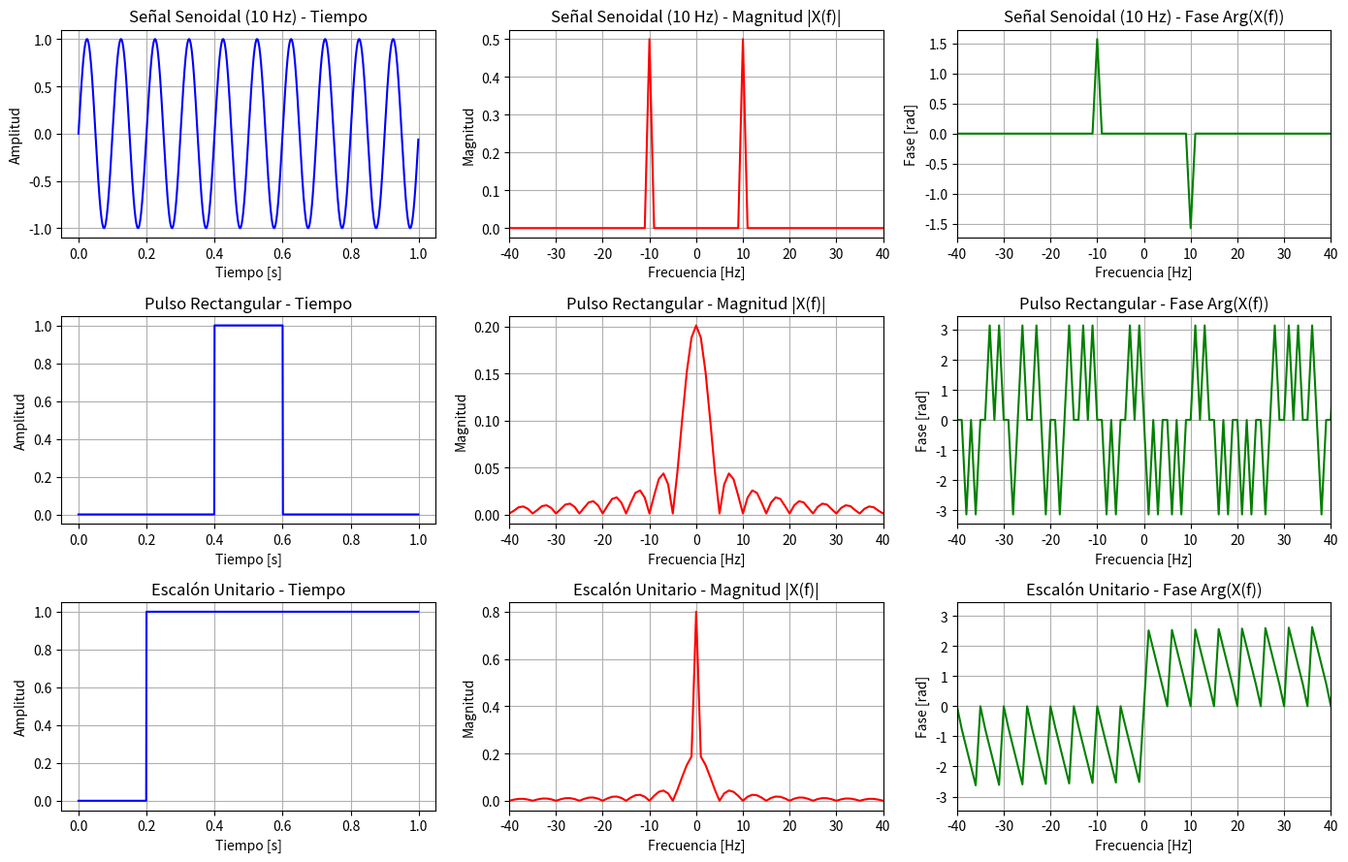

Recreate this plot in Python.
import numpy as np
import matplotlib.pyplot as plt

# ==========================================
# 1. Configuración de Parámetros de Muestreo
# ==========================================
Fs = 1000          # Frecuencia de muestreo (1000 Hz)
T = 1.0 / Fs       # Período de muestreo (0.001 s)
N = 1000           # Número total de muestras
t = np.linspace(0.0, N * T, N, endpoint=False) # Vector de tiempo (1 segundo)

# Vector de frecuencias centrado en cero
freqs = np.fft.fftfreq(N, T)
freqs_shifted = np.fft.fftshift(freqs)

def obtener_espectro(senal):
    """Calcula la FFT centrada, magnitud escalada y fase filtrada."""
    X = np.fft.fft(senal)
    X_shift = np.fft.fftshift(X)
    magnitud = np.abs(X_shift) / N
    fase = np.angle(X_shift)
    fase[magnitud < 1e-4] = 0.0  # Limpieza de ruido numérico en fase
    return X_shift, magnitud, fase

# ==========================================
# 2. Generación de Señales Elementales
# ==========================================
# 2.1 Señal Senoidal de 10 Hz
x_seno = np.sin(2 * np.pi * 10 * t)

# 2.2 Pulso Rectangular (Duración de 0.2 s)
x_pulso = np.where((t >= 0.4) & (t <= 0.6), 1.0, 0.0)

# 2.3 Escalón Unitario
x_escalon = np.where(t >= 0.2, 1.0, 0.0)

# ==========================================
# 3. Graficación en Tiempo y Frecuencia
# ==========================================
lista_senales = [
    ("Señal Senoidal (10 Hz)", x_seno),
    ("Pulso Rectangular", x_pulso),
    ("Escalón Unitario", x_escalon)
]

fig, axes = plt.subplots(3, 3, figsize=(14, 9))

for idx, (nombre, senal) in enumerate(lista_senales):
    _, magnitud, fase = obtener_espectro(senal)
    
    # Tiempo
    axes[idx, 0].plot(t, senal, 'b-', linewidth=1.5)
    axes[idx, 0].set_title(f"{nombre} - Tiempo")
    axes[idx, 0].set_xlabel("Tiempo [s]")
    axes[idx, 0].set_ylabel("Amplitud")
    axes[idx, 0].grid(True)
    
    # Magnitud
    axes[idx, 1].plot(freqs_shifted, magnitud, 'r-', linewidth=1.5)
    axes[idx, 1].set_title(f"{nombre} - Magnitud |X(f)|")
    axes[idx, 1].set_xlabel("Frecuencia [Hz]")
    axes[idx, 1].set_ylabel("Magnitud")
    axes[idx, 1].set_xlim(-40, 40)
    axes[idx, 1].grid(True)
    
    # Fase
    axes[idx, 2].plot(freqs_shifted, fase, 'g-', linewidth=1.5)
    axes[idx, 2].set_title(f"{nombre} - Fase Arg(X(f))")
    axes[idx, 2].set_xlabel("Frecuencia [Hz]")
    axes[idx, 2].set_ylabel("Fase [rad]")
    axes[idx, 2].set_xlim(-40, 40)
    axes[idx, 2].grid(True)

plt.tight_layout()
plt.show()

# ==========================================
# 4. Verificación de Propiedades
# ==========================================
# Linealidad: FFT(a*x1 + b*x2) == a*FFT(x1) + b*FFT(x2)
a, b = 2.0, 3.5
x1 = np.sin(2 * np.pi * 5 * t)
x2 = np.sin(2 * np.pi * 15 * t)

comb_lineal = a * x1 + b * x2
fft_directa = np.fft.fft(comb_lineal)
fft_propiedad = a * np.fft.fft(x1) + b * np.fft.fft(x2)

error_linealidad = np.max(np.abs(fft_directa - fft_propiedad))
print(f"Error numérico de linealidad: {error_linealidad:.2e}")
